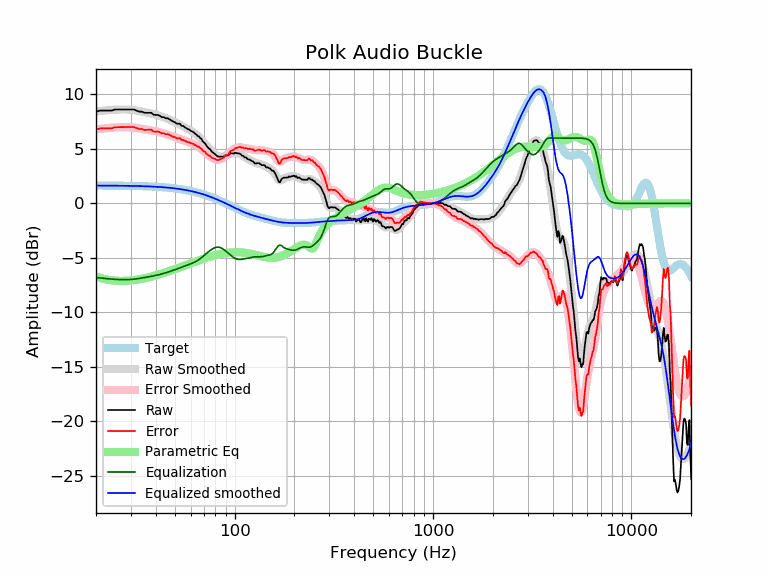

Values plotted in this chart, from the file beside it:
frequency, raw, error, smoothed, error_smoothed, equalization, parametric_eq, equalized_raw, equalized_smoothed, target
20, 8.42, 6.78, 8.44, 6.80, -6.80, -6.71, 1.62, 1.64, 1.64
21, 8.52, 6.88, 8.48, 6.84, -6.84, -6.84, 1.68, 1.64, 1.64
22, 8.52, 6.89, 8.52, 6.88, -6.88, -6.93, 1.64, 1.64, 1.64
23, 8.52, 6.89, 8.55, 6.92, -6.92, -7.01, 1.60, 1.63, 1.63
24, 8.52, 6.89, 8.58, 6.95, -6.95, -7.06, 1.58, 1.63, 1.63
25, 8.62, 6.99, 8.60, 6.97, -6.97, -7.09, 1.65, 1.63, 1.63
26, 8.62, 7.00, 8.61, 6.99, -6.99, -7.11, 1.63, 1.62, 1.62
27, 8.62, 7.00, 8.62, 7.00, -7.00, -7.12, 1.62, 1.62, 1.62
28, 8.62, 7.00, 8.62, 7.01, -7.01, -7.11, 1.62, 1.62, 1.62
29, 8.62, 7.01, 8.61, 7.00, -7.00, -7.09, 1.62, 1.61, 1.61
30, 8.62, 7.01, 8.59, 6.98, -6.98, -7.07, 1.64, 1.61, 1.61
31, 8.62, 7.02, 8.56, 6.96, -6.96, -7.04, 1.66, 1.60, 1.60
32, 8.52, 6.92, 8.52, 6.92, -6.92, -7.00, 1.60, 1.60, 1.60
33, 8.42, 6.83, 8.48, 6.89, -6.89, -6.96, 1.53, 1.59, 1.59
34, 8.42, 6.84, 8.43, 6.85, -6.85, -6.92, 1.57, 1.58, 1.58
35, 8.32, 6.75, 8.38, 6.81, -6.81, -6.87, 1.51, 1.58, 1.58
36, 8.32, 6.75, 8.34, 6.77, -6.77, -6.82, 1.55, 1.57, 1.57
37, 8.32, 6.76, 8.29, 6.73, -6.73, -6.77, 1.59, 1.56, 1.56
38, 8.32, 6.77, 8.24, 6.69, -6.69, -6.72, 1.63, 1.55, 1.55
39, 8.14, 6.60, 8.19, 6.65, -6.65, -6.67, 1.49, 1.54, 1.54
40, 8.12, 6.59, 8.14, 6.61, -6.61, -6.61, 1.51, 1.53, 1.53
41, 8.12, 6.60, 8.08, 6.57, -6.57, -6.55, 1.55, 1.52, 1.52
42, 8.03, 6.53, 8.03, 6.52, -6.52, -6.50, 1.51, 1.51, 1.51
43, 7.91, 6.42, 7.96, 6.47, -6.47, -6.44, 1.44, 1.49, 1.49
44, 7.91, 6.43, 7.90, 6.42, -6.42, -6.38, 1.49, 1.48, 1.48
45, 7.81, 6.35, 7.83, 6.37, -6.37, -6.32, 1.44, 1.46, 1.46
46, 7.81, 6.36, 7.76, 6.31, -6.31, -6.27, 1.50, 1.45, 1.45
47, 7.71, 6.28, 7.69, 6.26, -6.26, -6.21, 1.46, 1.43, 1.43
48, 7.61, 6.20, 7.61, 6.20, -6.20, -6.15, 1.41, 1.42, 1.42
49, 7.51, 6.11, 7.54, 6.14, -6.14, -6.09, 1.37, 1.40, 1.40
50, 7.46, 6.08, 7.46, 6.08, -6.08, -6.04, 1.38, 1.38, 1.38
51, 7.32, 5.96, 7.38, 6.03, -6.03, -5.98, 1.30, 1.36, 1.36
52, 7.31, 5.97, 7.31, 5.97, -5.97, -5.93, 1.34, 1.34, 1.34
53, 7.31, 5.99, 7.23, 5.91, -5.91, -5.87, 1.40, 1.32, 1.32
54, 7.11, 5.82, 7.15, 5.86, -5.86, -5.82, 1.25, 1.29, 1.29
55, 7.11, 5.84, 7.08, 5.81, -5.81, -5.76, 1.30, 1.27, 1.27
56, 6.99, 5.75, 7.00, 5.75, -5.75, -5.71, 1.24, 1.25, 1.25
57, 6.91, 5.69, 6.92, 5.70, -5.70, -5.66, 1.21, 1.22, 1.22
58, 6.81, 5.62, 6.84, 5.65, -5.65, -5.61, 1.16, 1.19, 1.19
59, 6.78, 5.61, 6.76, 5.60, -5.60, -5.56, 1.18, 1.17, 1.17
60, 6.66, 5.52, 6.68, 5.54, -5.54, -5.51, 1.12, 1.14, 1.14
61, 6.61, 5.50, 6.60, 5.49, -5.49, -5.46, 1.12, 1.11, 1.11
62, 6.54, 5.46, 6.52, 5.44, -5.44, -5.41, 1.11, 1.08, 1.08
63, 6.41, 5.36, 6.43, 5.38, -5.38, -5.36, 1.03, 1.05, 1.05
64, 6.34, 5.32, 6.33, 5.31, -5.31, -5.32, 1.03, 1.02, 1.02
65, 6.20, 5.21, 6.23, 5.24, -5.24, -5.27, 0.96, 0.99, 0.99
66, 6.15, 5.20, 6.11, 5.16, -5.16, -5.23, 0.99, 0.95, 0.95
67, 6.00, 5.08, 6.00, 5.08, -5.08, -5.19, 0.92, 0.92, 0.92
68, 5.92, 5.04, 5.87, 4.98, -4.98, -5.15, 0.94, 0.88, 0.88
69, 5.69, 4.84, 5.74, 4.89, -4.89, -5.11, 0.80, 0.85, 0.85
70, 5.60, 4.79, 5.60, 4.79, -4.79, -5.07, 0.81, 0.81, 0.81
71, 5.50, 4.72, 5.47, 4.69, -4.69, -5.03, 0.81, 0.78, 0.78
72, 5.31, 4.57, 5.33, 4.59, -4.59, -5.00, 0.72, 0.74, 0.74
73, 5.18, 4.48, 5.20, 4.50, -4.50, -4.96, 0.68, 0.70, 0.70
74, 5.05, 4.39, 5.08, 4.41, -4.41, -4.93, 0.64, 0.66, 0.66
75, 5.00, 4.38, 4.96, 4.33, -4.33, -4.89, 0.67, 0.62, 0.62
76, 4.84, 4.26, 4.84, 4.26, -4.26, -4.86, 0.58, 0.59, 0.59
77, 4.72, 4.18, 4.74, 4.19, -4.19, -4.83, 0.53, 0.55, 0.55
78, 4.64, 4.14, 4.64, 4.13, -4.13, -4.80, 0.51, 0.51, 0.51
79, 4.57, 4.11, 4.55, 4.08, -4.08, -4.78, 0.49, 0.47, 0.47
... 553 more rows
